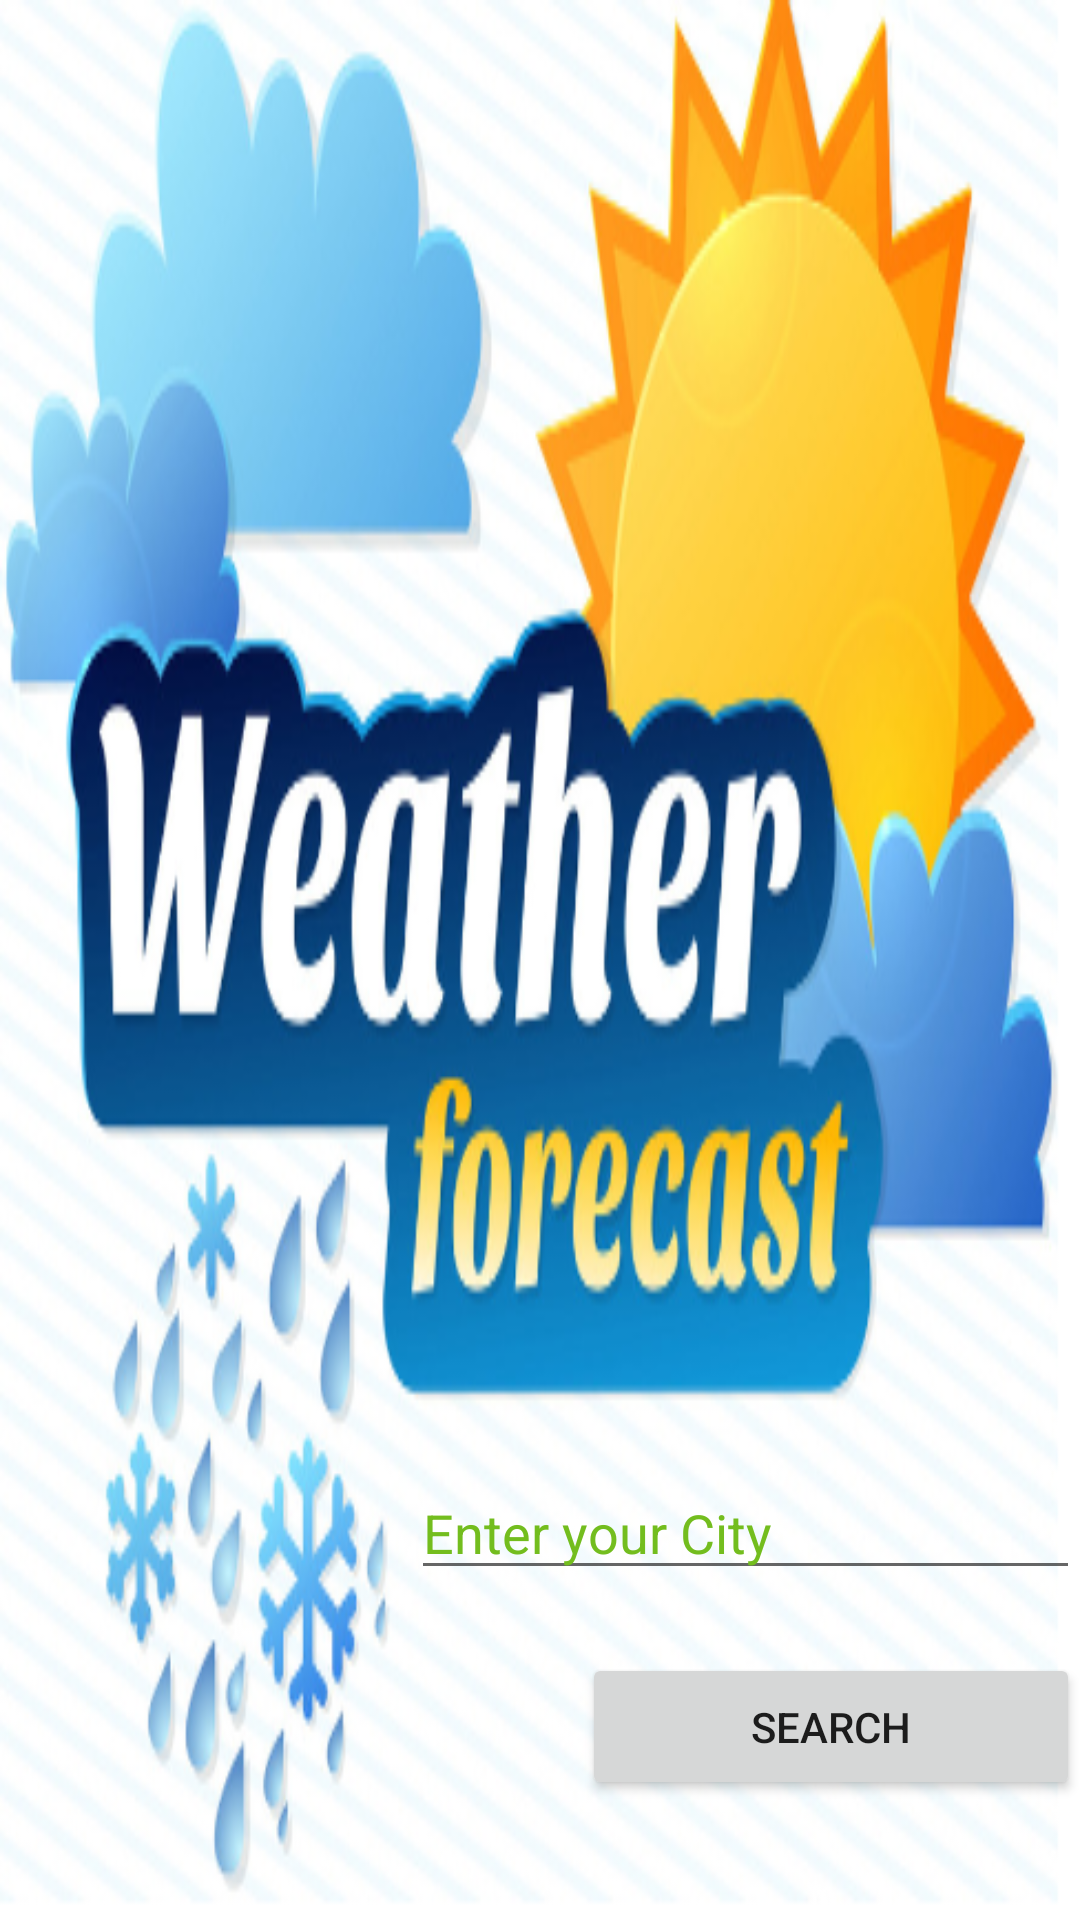

Write the Android layout XML for this screen, with the resource values it uses.
<!-- AndroidManifest.xml: application theme AppTheme -->
<!-- res/layout/activity_main.xml -->
<?xml version="1.0" encoding="utf-8"?>
<androidx.constraintlayout.widget.ConstraintLayout xmlns:android="http://schemas.android.com/apk/res/android"
    xmlns:app="http://schemas.android.com/apk/res-auto"
    xmlns:tools="http://schemas.android.com/tools"
    android:layout_width="match_parent"
    android:layout_height="match_parent"
    android:orientation="vertical"
    android:background="@drawable/img2"
    tools:context=".controller.MainActivity">


    <EditText
        android:id="@+id/edtSearchCity"
        android:layout_width="223dp"
        android:layout_height="41dp"
        android:layout_marginBottom="110dp"
        android:hint="Enter your City"
        android:textColorHint="#73BD1E"
        app:layout_constraintBottom_toBottomOf="parent"
        app:layout_constraintEnd_toEndOf="parent"
        app:layout_constraintHorizontal_bias="1.0"
        app:layout_constraintStart_toStartOf="parent" />

    <Button
        android:id="@+id/btnsearch"
        android:layout_width="166dp"
        android:layout_height="49dp"
        android:text="Search"
        app:layout_constraintBottom_toBottomOf="parent"
        app:layout_constraintEnd_toEndOf="parent"
        app:layout_constraintTop_toBottomOf="@+id/edtSearchCity"
        app:layout_constraintVertical_bias="0.344" />


</androidx.constraintlayout.widget.ConstraintLayout>
<!-- resources referenced by this layout -->
<resources>
  <!-- drawable img2: png bitmap (drawable, 250916 bytes) -->
</resources>
